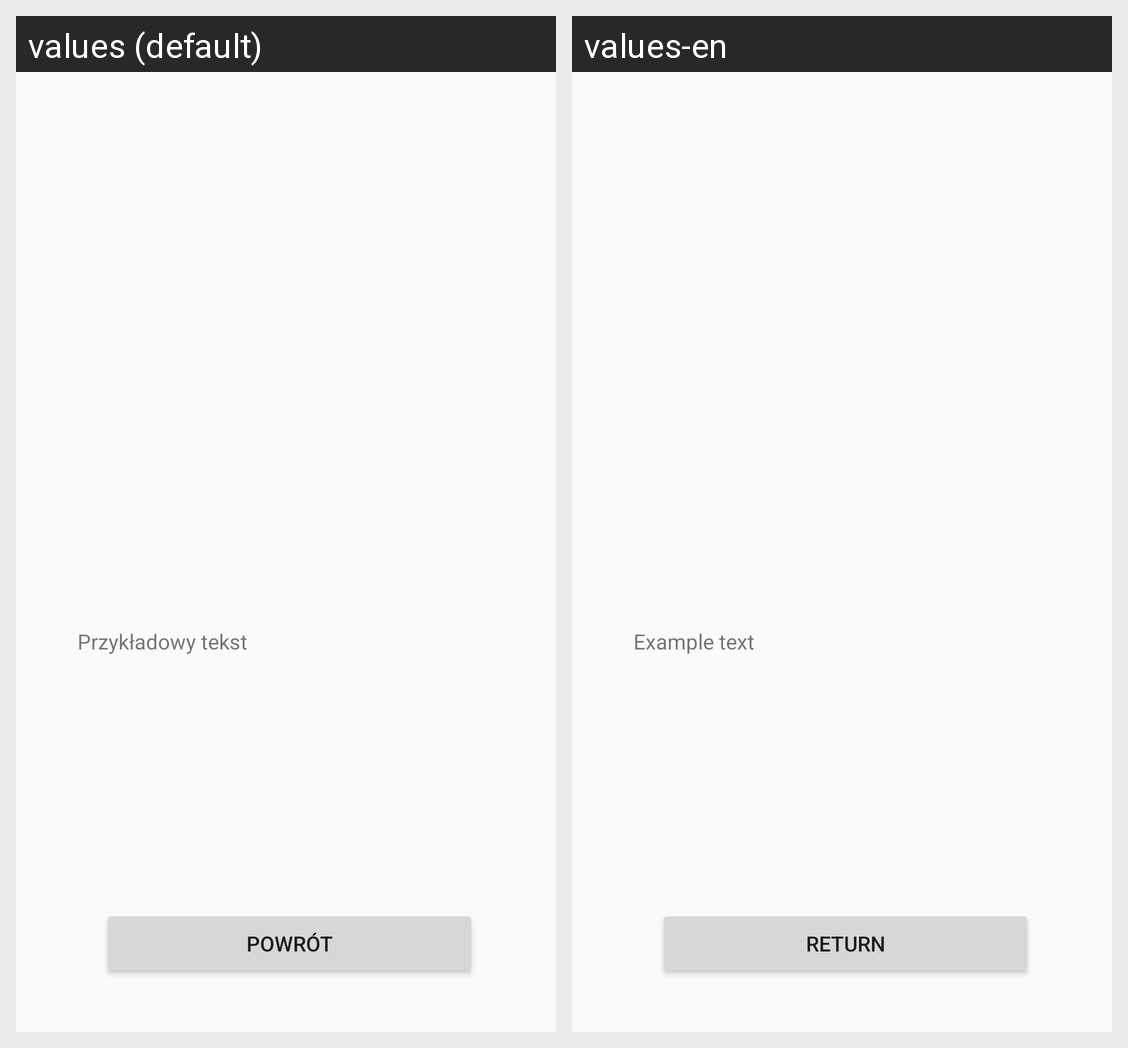

This grid shows one Android layout under two languages. Give, for every string resource on the screen, its name, the default text and each shown locale's text.
Android screen res/layout/activity_about_us.xml rendered under 2 locales, left to right: values (default), values-en. Device: Nexus 5 (rendered at 1080×1920; each locale shown at half size, 540×960, under a caption strip naming it); theme AppTheme.
Strings drawn on this screen, with the default value and each locale's value (text and hints the layout hard-codes, and strings that could not be matched under every locale, appear in the picture but are not listed):

introduction
  values: Przykładowy tekst
  values-en: Example text

return1
  values: Powrót
  values-en: Return
